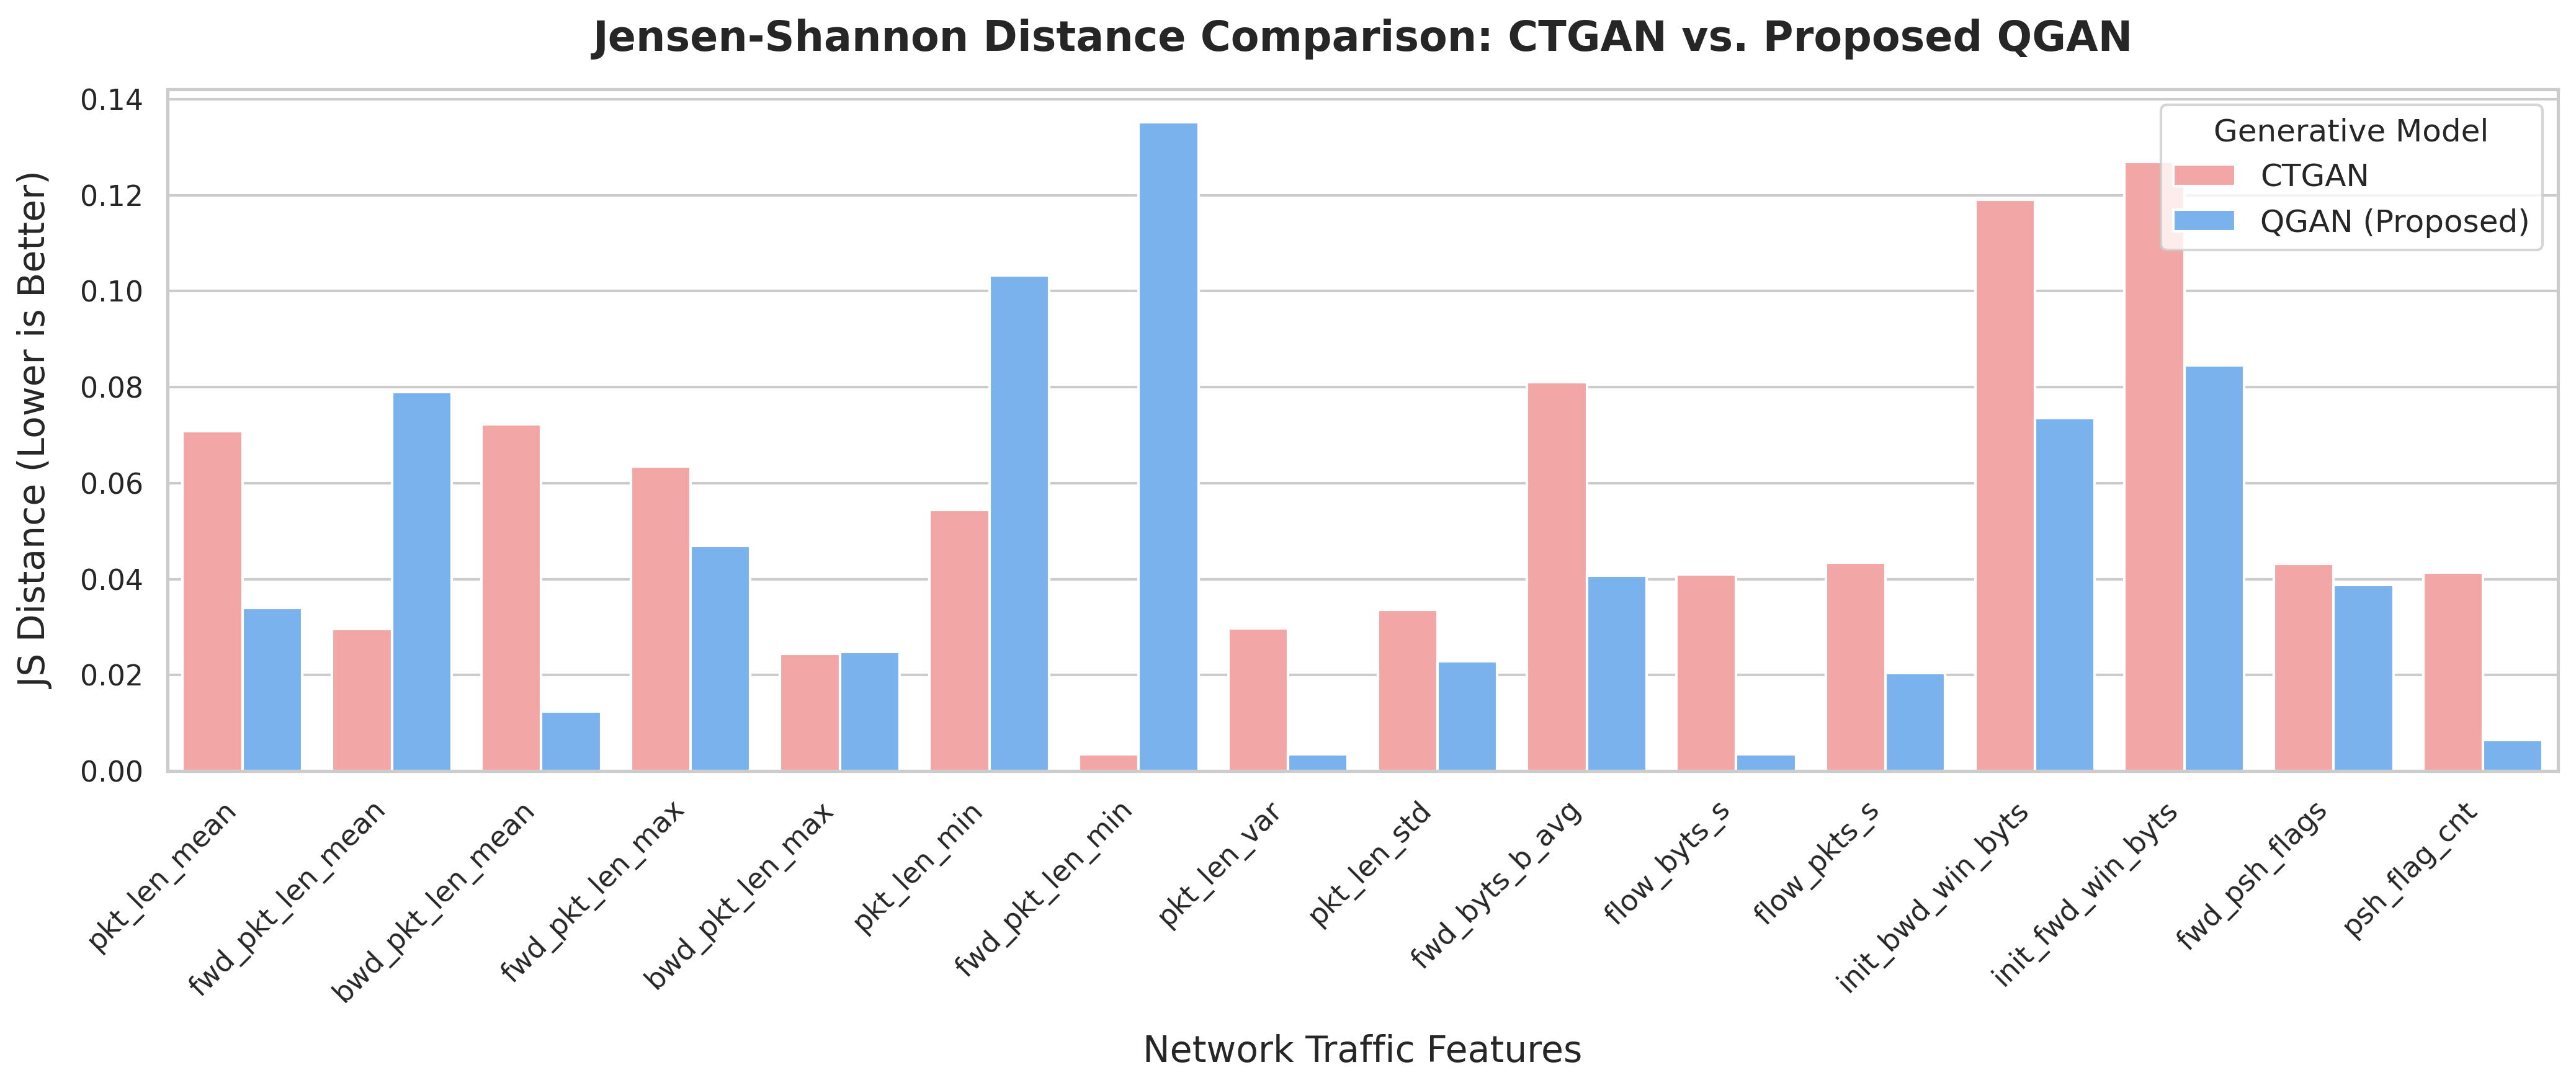

The file beside this chart, header and first rows:
Feature, CTGAN, QGAN (Proposed)
pkt_len_mean, 0.07084, 0.03395
fwd_pkt_len_mean, 0.02958, 0.079
bwd_pkt_len_mean, 0.07223, 0.01246
fwd_pkt_len_max, 0.0635, 0.04699
bwd_pkt_len_max, 0.0244, 0.02485
pkt_len_min, 0.05448, 0.1032
fwd_pkt_len_min, 0.003512, 0.1352
pkt_len_var, 0.02976, 0.003561
pkt_len_std, 0.03355, 0.02291
fwd_byts_b_avg, 0.0811, 0.04068
flow_byts_s, 0.04094, 0.003561
flow_pkts_s, 0.04341, 0.02042
init_bwd_win_byts, 0.1191, 0.07359
init_fwd_win_byts, 0.127, 0.08448
fwd_psh_flags, 0.04323, 0.03872
psh_flag_cnt, 0.0414, 0.006534
